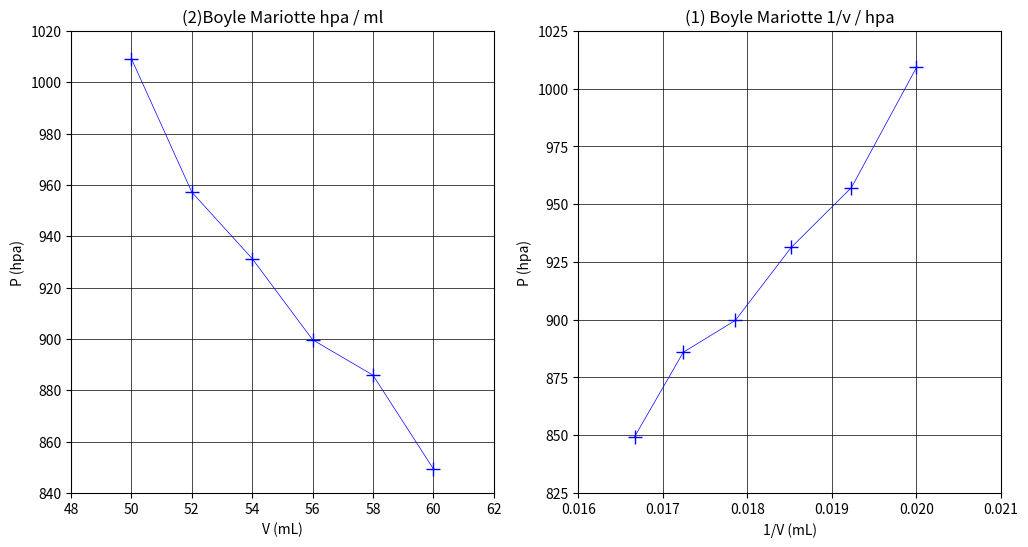

Write Python code to recreate this figure. (Note: this script raises an exception after producing the figure.)

import pandas as pd
import numpy as np
import matplotlib.pyplot as plt
import seaborn as sns


v=np.array([50,52,54,56,58,60])
p=np.array([1009.2,957.2,931.3,899.7,885.9,849.4])
data =(v,p)


# Use similar to plt.figure() except use tuple unpacking to grab fig and axes
fig, axes = plt.subplots(nrows=1, ncols=2, figsize=(12, 6))
axes[0].plot(v,p, color="blue", marker="+",markersize=10, linewidth=0.5)
axes[0].set_xlabel('V (mL)')
axes[0].set_xlim(48,62)
axes[0].set_ylabel('P (hpa)')
axes[0].set_ylim(840,1020)
axes[0].set_title('(2)Boyle Mariotte hpa / ml'); #; hides Out[]
axes[0].grid(   axis="both",    which="both",    color="black",    linestyle="-",    linewidth=0.5)

axes[1].plot(1/v,p,marker='+',color="blue",markersize=10, linewidth=0.5)
axes[1].set_xlabel('1/V (mL)')
axes[1].set_xlim(0.016,0.021)
axes[1].set_ylabel('P (hpa)')
axes[1].set_ylim(825,1025)
axes[1].set_title('(1) Boyle Mariotte 1/v / hpa'); #; hides Out[]
axes[1].grid(   axis="both",    which="both",    color="black",    linestyle="-",    linewidth=0.5)
plt.show()
fig.title('Boyle Mariotte (P,V) Föy Grafikleri') # type: ignore
fig.savefig("fiziko lab\Deney 1\Boyle Mariotte (P,V)\Grafikler")












